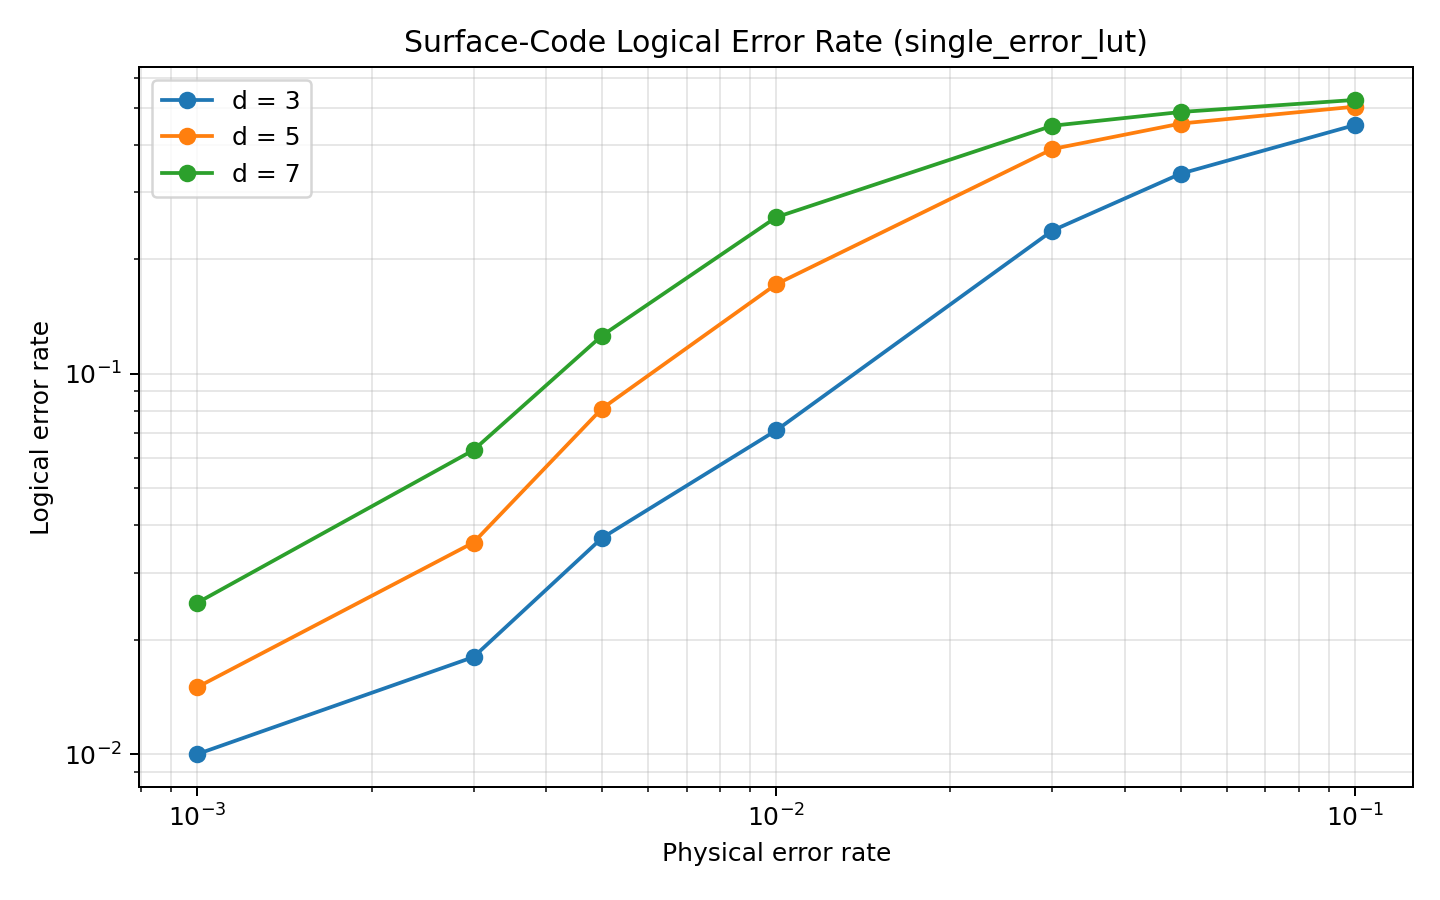

Data behind this chart, as committed beside it:
code, decoder, bp_method, distance, rounds, physical_error_probability, shots, logical_errors_without_decoding, logical_errors_with_decoding, logical_error_rate_without_decoding, logical_error_rate_with_decoding
surface_code, single_error_lut, , 3, 3, 0.001, 1000, 20, 10, 0.02, 0.01
surface_code, single_error_lut, , 3, 3, 0.003, 1000, 34, 18, 0.034, 0.018
surface_code, single_error_lut, , 3, 3, 0.005, 1000, 66, 37, 0.066, 0.037
surface_code, single_error_lut, , 3, 3, 0.01, 1000, 113, 71, 0.113, 0.071
surface_code, single_error_lut, , 3, 3, 0.03, 1000, 295, 238, 0.295, 0.238
surface_code, single_error_lut, , 3, 3, 0.05, 1000, 349, 336, 0.349, 0.336
surface_code, single_error_lut, , 3, 3, 0.1, 1000, 459, 451, 0.459, 0.451
surface_code, single_error_lut, , 5, 3, 0.001, 1000, 19, 15, 0.019, 0.015
surface_code, single_error_lut, , 5, 3, 0.003, 1000, 60, 36, 0.06, 0.036
surface_code, single_error_lut, , 5, 3, 0.005, 1000, 99, 81, 0.099, 0.081
surface_code, single_error_lut, , 5, 3, 0.01, 1000, 189, 172, 0.189, 0.172
surface_code, single_error_lut, , 5, 3, 0.03, 1000, 388, 390, 0.388, 0.39
surface_code, single_error_lut, , 5, 3, 0.05, 1000, 455, 455, 0.455, 0.455
surface_code, single_error_lut, , 5, 3, 0.1, 1000, 504, 504, 0.504, 0.504
surface_code, single_error_lut, , 7, 3, 0.001, 1000, 40, 25, 0.04, 0.025
surface_code, single_error_lut, , 7, 3, 0.003, 1000, 94, 63, 0.094, 0.063
surface_code, single_error_lut, , 7, 3, 0.005, 1000, 142, 126, 0.142, 0.126
surface_code, single_error_lut, , 7, 3, 0.01, 1000, 256, 258, 0.256, 0.258
surface_code, single_error_lut, , 7, 3, 0.03, 1000, 449, 449, 0.449, 0.449
surface_code, single_error_lut, , 7, 3, 0.05, 1000, 488, 488, 0.488, 0.488
surface_code, single_error_lut, , 7, 3, 0.1, 1000, 525, 525, 0.525, 0.525
